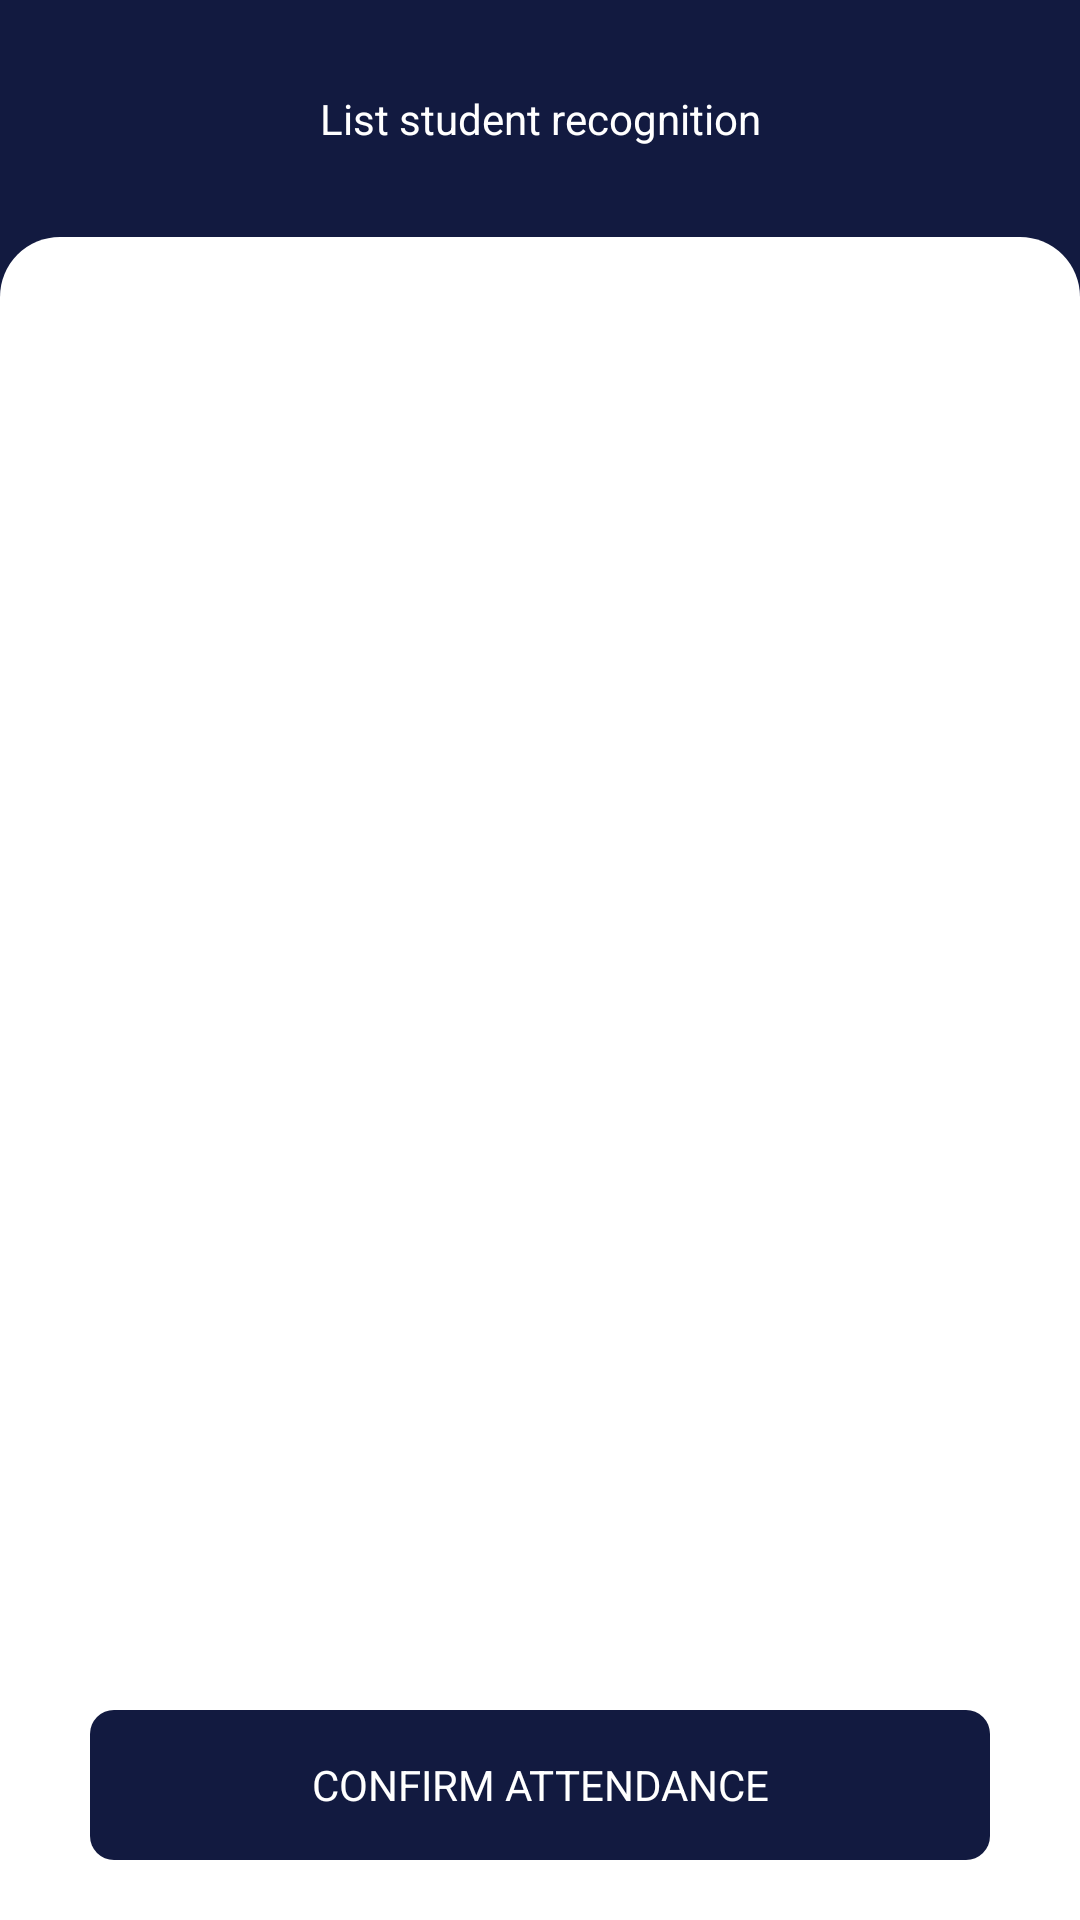

This screen was rendered from an Android layout file. Write that file and the resources it references.
<!-- AndroidManifest.xml: application theme AppTheme -->
<!-- res/layout/fragment_list_face_reco.xml -->
<?xml version="1.0" encoding="utf-8"?>
<layout xmlns:android="http://schemas.android.com/apk/res/android"
    xmlns:app="http://schemas.android.com/apk/res-auto">

    <androidx.constraintlayout.widget.ConstraintLayout
        android:layout_width="match_parent"
        android:layout_height="match_parent"
        android:background="#121A40"
        android:orientation="vertical">

        <TextView
            android:id="@+id/tv_title"
            style="@style/text_bold_22"
            android:layout_width="wrap_content"
            android:layout_height="wrap_content"
            android:layout_marginTop="30dp"
            android:text="List student recognition"
            android:textColor="@color/white"
            app:layout_constraintEnd_toEndOf="parent"
            app:layout_constraintStart_toStartOf="parent"
            app:layout_constraintTop_toTopOf="parent" />

        <androidx.constraintlayout.widget.ConstraintLayout
            android:layout_width="match_parent"
            android:layout_height="0dp"
            android:layout_marginTop="30dp"
            android:background="@drawable/bg_main_screen"
            app:layout_constraintBottom_toBottomOf="parent"
            app:layout_constraintTop_toBottomOf="@id/tv_title">

            <androidx.recyclerview.widget.RecyclerView
                android:id="@+id/rv_data"
                android:layout_marginTop="30dp"
                android:layout_width="match_parent"
                android:layout_marginHorizontal="30dp"
                android:layout_height="0dp"
                app:layout_constraintBottom_toTopOf="@id/tv_attendance"
                app:layout_constraintTop_toTopOf="parent" />

            <TextView
                android:id="@+id/tv_attendance"
                android:layout_width="match_parent"
                android:layout_height="50dp"
                android:layout_marginHorizontal="30dp"
                android:layout_marginBottom="20dp"
                android:background="@drawable/bg_btn_log_out"
                android:gravity="center"
                android:text="@string/confirm_attendance"
                android:textAllCaps="true"
                android:textColor="@color/white"
                app:layout_constraintBottom_toBottomOf="parent"
                app:layout_constraintEnd_toEndOf="parent"
                app:layout_constraintStart_toStartOf="parent" />

        </androidx.constraintlayout.widget.ConstraintLayout>

    </androidx.constraintlayout.widget.ConstraintLayout>
</layout>
<!-- resources referenced by this layout -->
<resources>
  <color name="white">#FFFFFFFF</color>
  <!-- drawable bg_btn_log_out (drawable) -->
  <?xml version="1.0" encoding="utf-8"?>
  <shape xmlns:android="http://schemas.android.com/apk/res/android"
      android:shape="rectangle">
      <solid android:color="#121A40" />
      <corners android:radius="8dp" />
  </shape>
  <!-- drawable bg_main_screen (drawable) -->
  <?xml version="1.0" encoding="utf-8"?>
  <shape xmlns:android="http://schemas.android.com/apk/res/android"
      android:shape="rectangle">
      <solid android:color="@color/white" />
      <corners android:topLeftRadius="20dp"
          android:topRightRadius="20dp"
          />
  </shape>
  <string name="confirm_attendance">Confirm attendance</string>
  <style name="AppTheme" parent="Theme.AppCompat.Light.NoActionBar">
          
          <item name="colorPrimary">@color/colorPrimary</item>
          <item name="colorPrimaryDark">@color/colorPrimaryDark</item>
          <item name="android:windowActionBarOverlay">true</item>
          <item name="colorAccent">@color/colorAccent</item>
      </style>
  <!-- not gathered from this repository: default colours our renderer supplied (Android Studio template values) -->
  <color name="colorPrimary">#FF6200EE</color>
  <color name="colorPrimaryDark">#FF3700B3</color>
  <color name="colorAccent">#FF03DAC5</color>
</resources>
